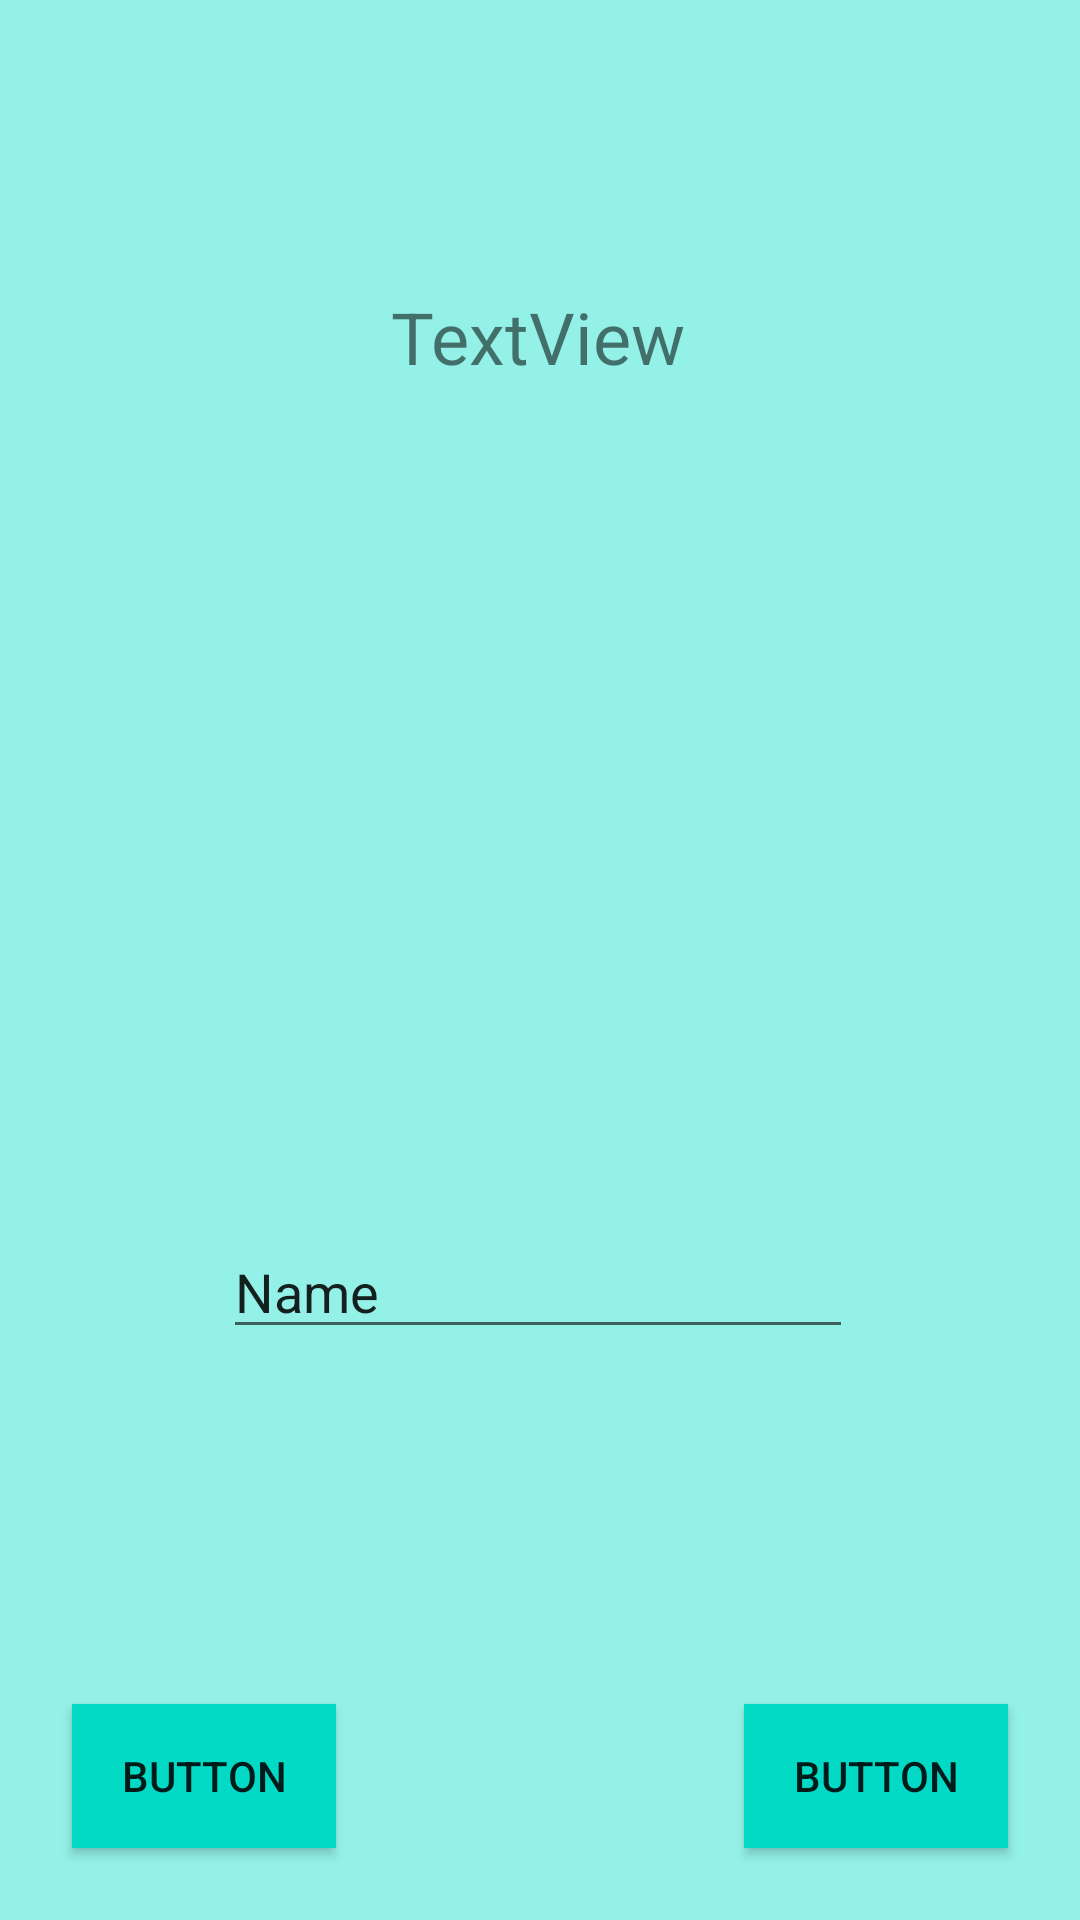

Here is an Android app screen rendered from its layout file. Give the layout XML and the strings, colors and styles it references.
<!-- AndroidManifest.xml: application theme AppTheme -->
<!-- res/layout/activity_add_prescription.xml -->
<?xml version="1.0" encoding="utf-8"?>
<androidx.constraintlayout.widget.ConstraintLayout xmlns:android="http://schemas.android.com/apk/res/android"
    xmlns:app="http://schemas.android.com/apk/res-auto"
    xmlns:tools="http://schemas.android.com/tools"
    android:layout_width="match_parent"
    android:layout_height="match_parent"
    tools:context=".addPrescription">

    <CheckBox
        android:id="@+id/addprescMondaychk"
        android:layout_width="160dp"
        android:layout_height="wrap_content"
        android:gravity="center"
        android:text="@string/Monday"
        android:visibility="invisible"
        app:layout_constraintEnd_toEndOf="@+id/addprescSaturdaychk"
        app:layout_constraintStart_toStartOf="@+id/addprescSaturdaychk"
        app:layout_constraintTop_toBottomOf="@+id/addprescSundaychk"
        tools:text="@string/Monday" />

    <CheckBox
        android:id="@+id/addprescTuesdaychk"
        android:layout_width="160dp"
        android:layout_height="wrap_content"
        android:gravity="center"
        android:text="@string/Tuesday"
        android:visibility="invisible"
        app:layout_constraintEnd_toEndOf="@+id/addprescSaturdaychk"
        app:layout_constraintStart_toStartOf="@+id/addprescSaturdaychk"
        app:layout_constraintTop_toBottomOf="@+id/addprescMondaychk"
        tools:text="@string/Tuesday" />

    <CheckBox
        android:id="@+id/addprescWednesdaychk"
        android:layout_width="160dp"
        android:layout_height="wrap_content"
        android:gravity="center"
        android:text="@string/Wednesday"
        android:visibility="invisible"
        app:layout_constraintEnd_toEndOf="@+id/addprescSaturdaychk"
        app:layout_constraintStart_toStartOf="@+id/addprescSaturdaychk"
        app:layout_constraintTop_toBottomOf="@+id/addprescTuesdaychk"
        tools:text="@string/Wednesday" />

    <CheckBox
        android:id="@+id/addprescThursdaychk"
        android:layout_width="160dp"
        android:layout_height="wrap_content"
        android:gravity="center"
        android:text="@string/Thursday"
        android:visibility="invisible"
        app:layout_constraintEnd_toEndOf="@+id/addprescSaturdaychk"
        app:layout_constraintStart_toStartOf="@+id/addprescSaturdaychk"
        app:layout_constraintTop_toBottomOf="@+id/addprescWednesdaychk"
        tools:text="@string/Thursday" />

    <CheckBox
        android:id="@+id/addprescFridaychk"
        android:layout_width="160dp"
        android:layout_height="wrap_content"
        android:gravity="center"
        android:text="@string/Friday"
        android:visibility="invisible"
        app:layout_constraintEnd_toEndOf="@+id/addprescSaturdaychk"
        app:layout_constraintStart_toStartOf="@+id/addprescSaturdaychk"
        app:layout_constraintTop_toBottomOf="@+id/addprescThursdaychk"
        tools:text="@string/Friday" />

    <CheckBox
        android:id="@+id/addprescSundaychk"
        android:layout_width="160dp"
        android:layout_height="wrap_content"
        android:layout_marginTop="192dp"
        android:gravity="center"
        android:text="@string/Sunday"
        android:visibility="invisible"
        app:layout_constraintEnd_toEndOf="@+id/addprescSaturdaychk"
        app:layout_constraintHorizontal_bias="0.0"
        app:layout_constraintStart_toStartOf="@+id/addprescSaturdaychk"
        app:layout_constraintTop_toBottomOf="@+id/QuestionTextView"
        tools:text="@string/Sunday" />

    <Button
        android:id="@+id/addPresccancelBtn"
        android:layout_width="wrap_content"
        android:layout_height="wrap_content"
        android:layout_marginStart="24dp"
        android:layout_marginLeft="24dp"
        android:layout_marginBottom="24dp"
        android:background="@color/colorAccent"
        android:text="Button"
        app:layout_constraintBottom_toBottomOf="parent"
        app:layout_constraintStart_toStartOf="parent" />

    <Button
        android:id="@+id/addprescnxtBtn"
        android:layout_width="wrap_content"
        android:layout_height="wrap_content"
        android:layout_marginEnd="24dp"
        android:layout_marginRight="24dp"
        android:layout_marginBottom="24dp"
        android:background="@color/colorAccent"
        android:text="Button"
        app:layout_constraintBottom_toBottomOf="parent"
        app:layout_constraintEnd_toEndOf="parent"
        app:layout_constraintTop_toTopOf="@+id/addPresccancelBtn"
        app:layout_constraintVertical_bias="0.0" />

    <TextView
        android:id="@+id/QuestionTextView"
        android:layout_width="wrap_content"
        android:layout_height="wrap_content"
        android:layout_marginTop="96dp"
        android:text="TextView"
        android:textSize="24sp"
        app:layout_constraintEnd_toEndOf="parent"
        app:layout_constraintHorizontal_bias="0.498"
        app:layout_constraintStart_toStartOf="parent"
        app:layout_constraintTop_toTopOf="parent" />

    <EditText
        android:id="@+id/addprescAnswerEditText"
        android:layout_width="wrap_content"
        android:layout_height="wrap_content"
        android:layout_marginTop="280dp"
        android:ems="10"
        android:inputType="textPersonName"
        android:text="Name"
        app:layout_constraintEnd_toEndOf="@+id/QuestionTextView"
        app:layout_constraintStart_toStartOf="@+id/QuestionTextView"
        app:layout_constraintTop_toBottomOf="@+id/QuestionTextView" />

    <CheckBox
        android:id="@+id/addprescSaturdaychk"
        android:layout_width="160dp"
        android:layout_height="wrap_content"
        android:gravity="center"
        android:text="@string/Saturday"
        android:visibility="invisible"
        app:layout_constraintBottom_toBottomOf="parent"
        app:layout_constraintEnd_toEndOf="@+id/QuestionTextView"
        app:layout_constraintStart_toStartOf="@+id/QuestionTextView"
        app:layout_constraintTop_toBottomOf="@+id/addprescFridaychk"
        app:layout_constraintVertical_bias="0.0"
        tools:text="@string/Saturday" />

    <TextView
        android:id="@+id/addpresctimeTV"
        android:layout_width="wrap_content"
        android:layout_height="wrap_content"
        android:layout_marginTop="163dp"
        android:visibility="invisible"
        app:layout_constraintEnd_toEndOf="@+id/QuestionTextView"
        app:layout_constraintStart_toStartOf="@+id/QuestionTextView"
        app:layout_constraintTop_toBottomOf="@+id/QuestionTextView" />

    <Button
        android:id="@+id/addprescselecttimeBtn"
        android:layout_width="wrap_content"
        android:layout_height="wrap_content"
        android:layout_marginTop="208dp"
        android:background="@color/colorAccent"
        android:text="@string/Time"
        android:visibility="invisible"
        app:layout_constraintEnd_toEndOf="@+id/QuestionTextView"
        app:layout_constraintStart_toStartOf="@+id/QuestionTextView"
        app:layout_constraintTop_toBottomOf="@+id/QuestionTextView" />

</androidx.constraintlayout.widget.ConstraintLayout>
<!-- resources referenced by this layout -->
<resources>
  <color name="colorAccent">#03DAC5</color>
  <string name="Friday">Friday</string>
  <string name="Monday">Monday</string>
  <string name="Saturday">Saturday</string>
  <string name="Sunday">Sunday</string>
  <string name="Thursday">Thursday</string>
  <string name="Time">Select Time</string>
  <string name="Tuesday">Tuesday</string>
  <string name="Wednesday">Wednesday</string>
  <style name="AppTheme" parent="Theme.AppCompat.Light.NoActionBar">
          
          <item name="android:colorBackground">@color/colorBackground</item>
          <item name="colorPrimary">@color/colorPrimary</item>
          <item name="colorPrimaryDark">@color/colorPrimaryDark</item>
          <item name="colorAccent">@color/colorAccent</item>
      </style>
  <color name="colorBackground">#93F1E8</color>
  <color name="colorPrimary">#6200EE</color>
  <color name="colorPrimaryDark">#3700B3</color>
</resources>
